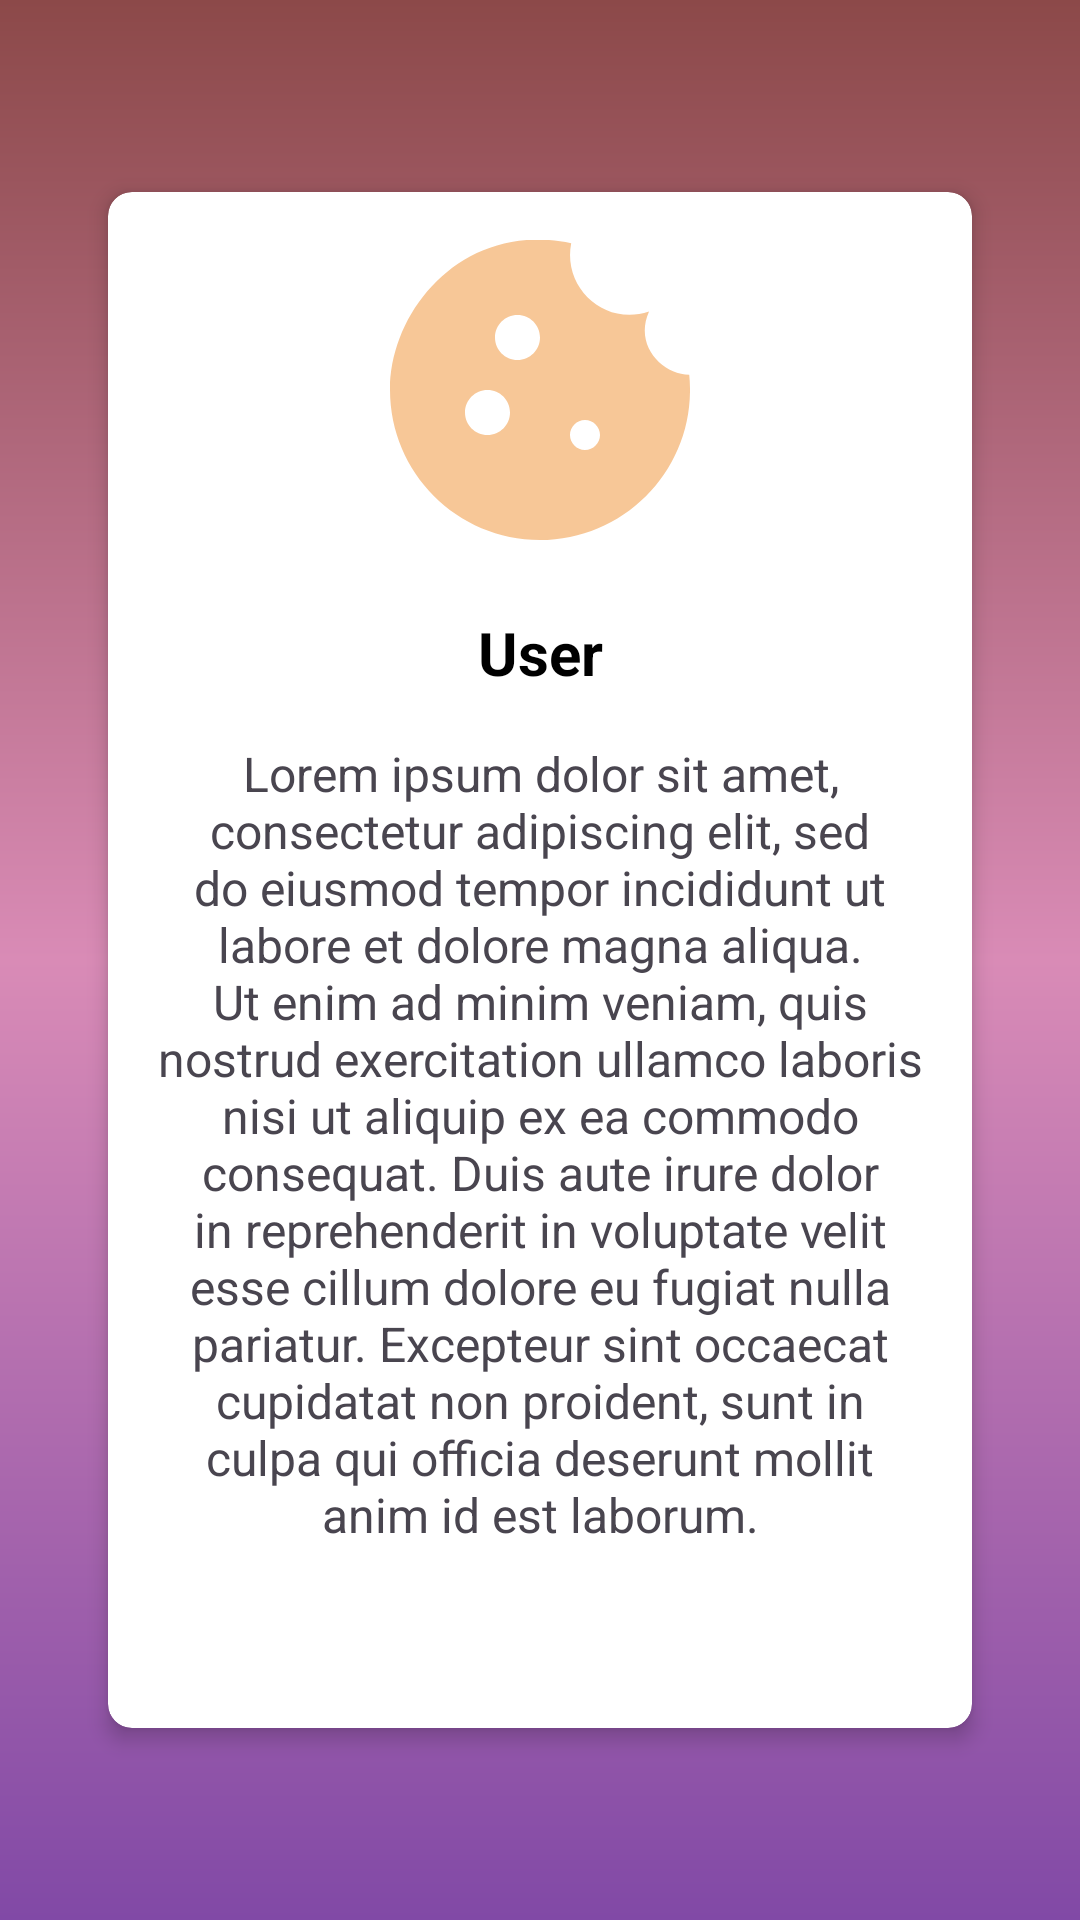

Layout XML and referenced resources for this Android screen:
<!-- AndroidManifest.xml: application theme Base.Theme.AntiVirus -->
<!-- res/layout/profile.xml -->
<?xml version="1.0" encoding="utf-8"?>
<androidx.constraintlayout.widget.ConstraintLayout xmlns:android="http://schemas.android.com/apk/res/android"
    xmlns:app="http://schemas.android.com/apk/res-auto"
    xmlns:tools="http://schemas.android.com/tools"
    android:id="@+id/profileMain"
    android:layout_width="match_parent"
    android:layout_height="match_parent"
    android:background="@drawable/maingradient"
    tools:context=".Profile">

    <androidx.constraintlayout.widget.Guideline
        android:id="@+id/guia1"
        android:layout_width="wrap_content"
        android:layout_height="wrap_content"
        android:orientation="horizontal"
        app:layout_constraintGuide_percent="0.90" />

    <androidx.constraintlayout.widget.Guideline
        android:id="@+id/guia4"
        android:layout_width="wrap_content"
        android:layout_height="wrap_content"
        android:orientation="vertical"
        app:layout_constraintGuide_percent="0.10" />

    <androidx.constraintlayout.widget.Guideline
        android:id="@+id/guia2"
        android:layout_width="wrap_content"
        android:layout_height="wrap_content"
        android:orientation="vertical"
        app:layout_constraintGuide_percent="0.90" />

    <androidx.constraintlayout.widget.Guideline
        android:id="@+id/guia3"
        android:layout_width="wrap_content"
        android:layout_height="wrap_content"
        android:orientation="horizontal"
        app:layout_constraintGuide_percent="0.10" />

    <androidx.cardview.widget.CardView
        android:layout_width="0dp"
        android:layout_height="0dp"
        app:layout_constraintBottom_toBottomOf="@id/guia1"
        app:layout_constraintEnd_toEndOf="@id/guia2"
        app:layout_constraintHorizontal_bias="0.0"
        app:layout_constraintStart_toStartOf="@id/guia4"
        app:layout_constraintTop_toTopOf="@id/guia3"
        app:cardCornerRadius="8dp"
        app:cardElevation="4dp">

        <LinearLayout
            android:layout_width="match_parent"
            android:layout_height="wrap_content"
            android:orientation="vertical"
            android:padding="16dp"
            android:gravity="center">

            <ImageView
                android:id="@+id/centerCookie"
                android:layout_width="100dp"
                android:layout_height="100dp"
                android:layout_marginBottom="16dp"
                android:src="@drawable/ic_cookie"
                app:layout_constraintBottom_toBottomOf="parent"
                app:layout_constraintEnd_toEndOf="parent"
                app:layout_constraintStart_toStartOf="parent"
                app:layout_constraintTop_toTopOf="parent" />

            <TextView
                android:id="@+id/card_text"
                android:layout_width="match_parent"
                android:layout_height="wrap_content"
                android:layout_marginTop="8dp"
                android:text="User"
                android:textColor="@color/black"
                android:textSize="20sp"
                android:textAlignment="center"
                android:textStyle="bold" />
            <ScrollView
                android:layout_width="match_parent"
                android:layout_height="wrap_content"
                android:layout_marginTop="16dp">

                <TextView
                    android:id="@+id/card_text2"
                    android:layout_width="match_parent"
                    android:layout_height="wrap_content"

                    android:text="Lorem ipsum dolor sit amet, consectetur adipiscing elit, sed do eiusmod tempor incididunt ut labore et dolore magna aliqua. Ut enim ad minim veniam, quis nostrud exercitation ullamco laboris nisi ut aliquip ex ea commodo consequat. Duis aute irure dolor in reprehenderit in voluptate velit esse cillum dolore eu fugiat nulla pariatur. Excepteur sint occaecat cupidatat non proident, sunt in culpa qui officia deserunt mollit anim id est laborum."
                    android:textAlignment="center"
                    android:textSize="16sp"
                    />
            </ScrollView>



        </LinearLayout>
    </androidx.cardview.widget.CardView>
   


    


</androidx.constraintlayout.widget.ConstraintLayout>
<!-- resources referenced by this layout -->
<resources>
  <color name="black">#FF000000</color>
  <!-- drawable ic_cookie (drawable-anydpi) -->
  <layer-list xmlns:android="http://schemas.android.com/apk/res/android">
    <item>
      <vector
          android:width="24dp"
          android:height="24dp"
          android:viewportWidth="24"
          android:viewportHeight="24"
          android:tint="#F5B97D"
          android:alpha="0.8">
  
        <group android:scaleX="1.2"
            android:scaleY="1.2"
            android:translateX="-2.4"
            android:translateY="-2.4">
  
          <path
              android:fillColor="@android:color/white"
              android:pathData="M21.95,10.99c-1.79,-0.03 -3.7,-1.95 -2.68,-4.22c-2.98,1 -5.77,-1.59 -5.19,-4.56C6.95,0.71 2,6.58 2,12c0,5.52 4.48,10 10,10C17.89,22 22.54,16.92 21.95,10.99zM8.5,15C7.67,15 7,14.33 7,13.5S7.67,12 8.5,12s1.5,0.67 1.5,1.5S9.33,15 8.5,15zM10.5,10C9.67,10 9,9.33 9,8.5S9.67,7 10.5,7S12,7.67 12,8.5S11.33,10 10.5,10zM15,16c-0.55,0 -1,-0.45 -1,-1c0,-0.55 0.45,-1 1,-1s1,0.45 1,1C16,15.55 15.55,16 15,16z"/>
        </group>
  
      </vector>
    </item>
  </layer-list>
  <!-- drawable maingradient (drawable) -->
  <?xml version="1.0" encoding="utf-8"?>
  <shape xmlns:android="http://schemas.android.com/apk/res/android">
      <gradient
          android:startColor="@color/Purple"
          android:centerColor="@color/Pink"
          android:endColor="@color/Brown"
          android:angle="90"
          > </gradient>
  </shape>
  <string name="todo" translatable="false">TODO</string>
  <style name="Base.Theme.AntiVirus" parent="Theme.Material3.DayNight.NoActionBar">
          
          
          <item name="android:windowIsTranslucent">true</item>
      </style>
  <color name="Purple">#8149A6</color>
  <color name="Pink">#D98BB6</color>
  <color name="Brown">#8C4949</color>
</resources>
